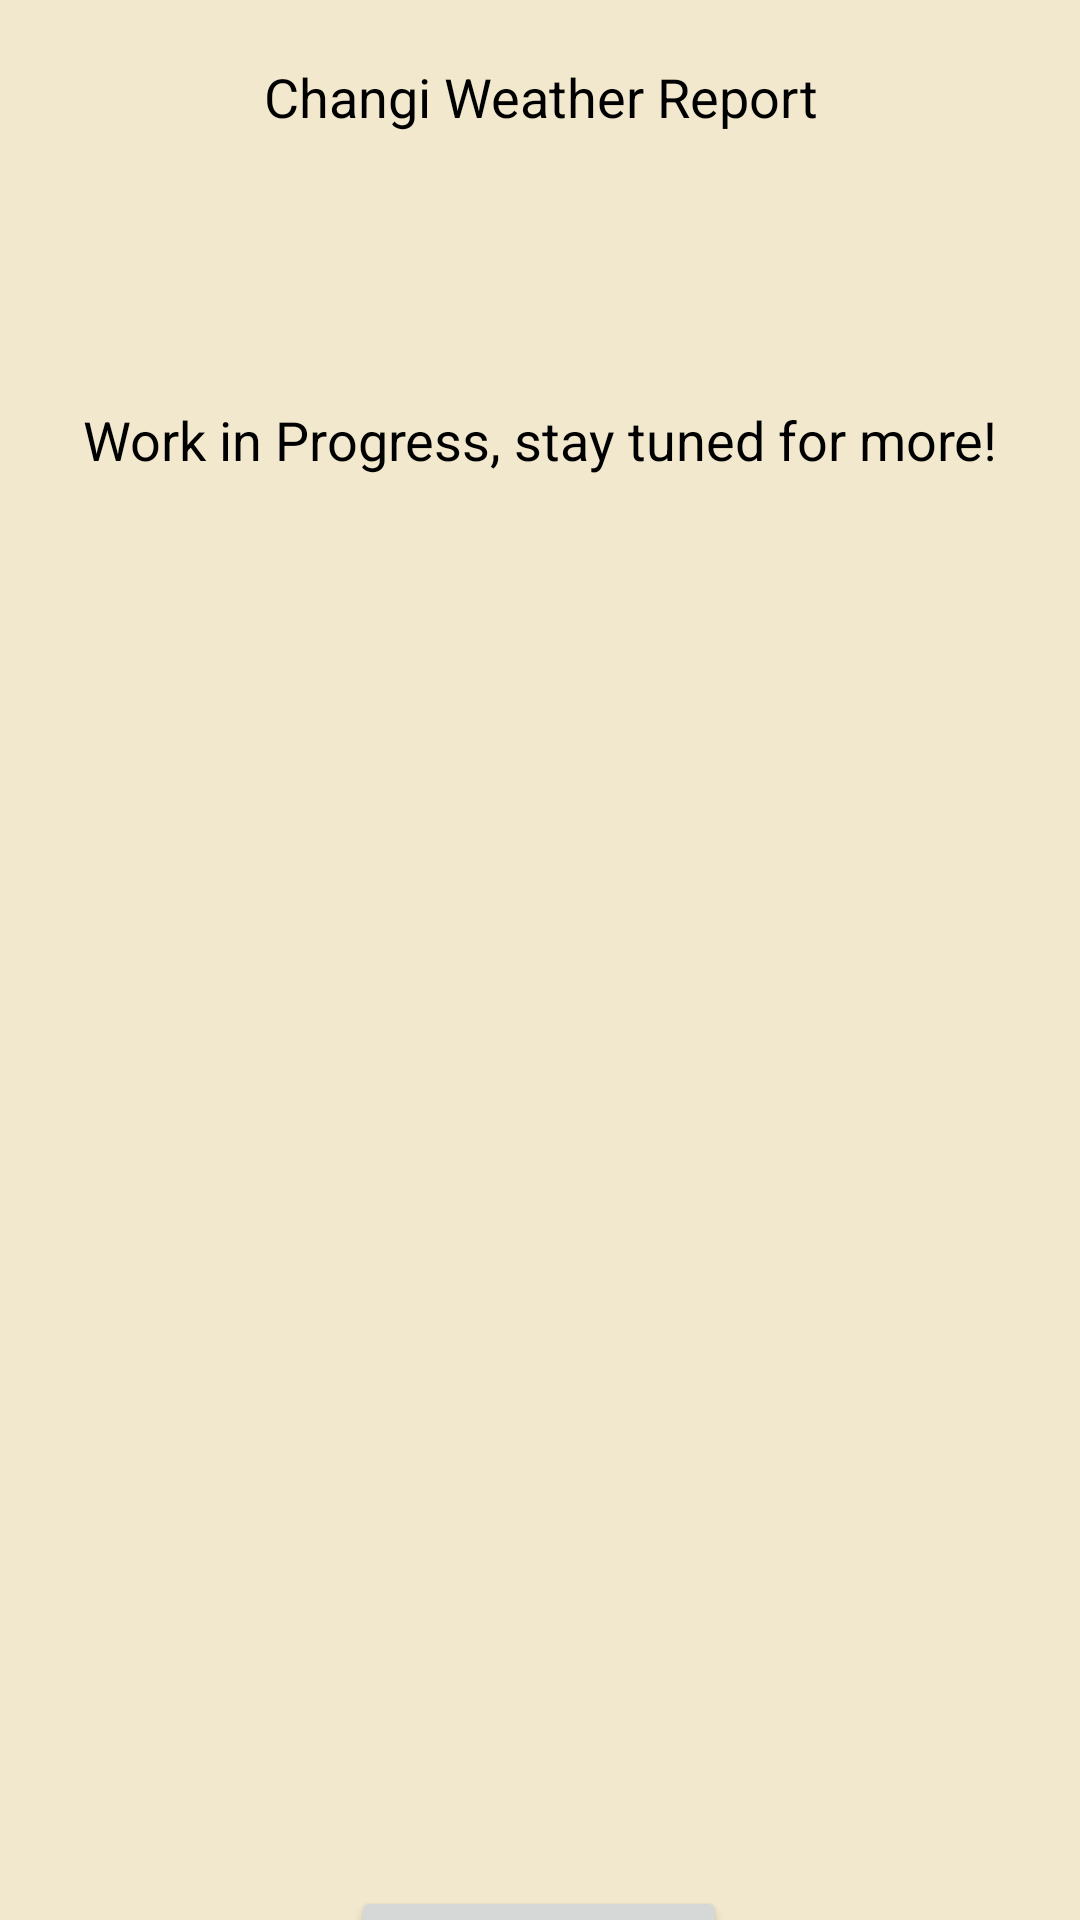

Android layout source for this screen:
<!-- AndroidManifest.xml: application theme Theme.HamburgerMenu -->
<!-- res/layout/fragment_weather.xml -->
<?xml version="1.0" encoding="utf-8"?>
<androidx.constraintlayout.widget.ConstraintLayout xmlns:android="http://schemas.android.com/apk/res/android"
    xmlns:app="http://schemas.android.com/apk/res-auto"
    xmlns:tools="http://schemas.android.com/tools"
    android:id="@+id/menuWeather"
    android:layout_width="match_parent"
    android:layout_height="match_parent"
    android:background="@color/beige"
    tools:context=".DiscussionFragment">


    <TextView
        android:id="@+id/idTVCityName"
        android:layout_width="match_parent"
        android:layout_height="wrap_content"
        app:layout_constraintTop_toTopOf="parent"
        android:gravity="center"
        android:padding="20dp"
        android:text="Changi Weather Report"
        android:textAlignment="center"
        android:textColor="@color/black"
        android:textSize="18sp"
        tools:layout_editor_absoluteX="-16dp"
        tools:layout_editor_absoluteY="95dp"
        ></TextView>

    <TextView
        android:id="@+id/updates"
        android:layout_width="0dp"
        android:layout_height="wrap_content"
        android:layout_marginTop="50dp"
        android:gravity="center"
        android:padding="20dp"
        android:text="Work in Progress, stay tuned for more!"
        android:textAlignment="center"
        android:textColor="@color/black"
        android:textSize="18sp"
        app:layout_constraintLeft_toLeftOf="parent"
        app:layout_constraintRight_toRightOf="parent"
        app:layout_constraintTop_toBottomOf="@id/idTVCityName"
        app:layout_constraintBottom_toTopOf="@id/buttontohome" />

    <Button
        android:id="@+id/buttontohome"
        android:layout_width="wrap_content"
        android:layout_height="wrap_content"
        android:layout_marginTop="450dp"
        android:text="Back to home"
        app:layout_constraintEnd_toEndOf="parent"
        app:layout_constraintHorizontal_bias="0.498"
        app:layout_constraintStart_toStartOf="parent"
        app:layout_constraintTop_toBottomOf="@id/updates"
        app:layout_constraintVertical_bias="1.0" />


</androidx.constraintlayout.widget.ConstraintLayout>
<!-- resources referenced by this layout -->
<resources>
  <color name="beige">#F1E8CD</color>
  <color name="black">#FF000000</color>
  <style name="Theme.HamburgerMenu" parent="Theme.MaterialComponents.DayNight.NoActionBar">
          
          <item name="colorPrimary">@color/orange1</item>
          <item name="colorPrimaryVariant">@color/orange1</item>
          <item name="colorOnPrimary">@color/white</item>
          
          <item name="colorSecondary">@color/orange2</item>
          <item name="colorSecondaryVariant">@color/orange2</item>
          <item name="colorOnSecondary">@color/black</item>
          
          <item name="android:statusBarColor">?attr/colorPrimaryVariant</item>
          
      </style>
  <color name="orange1">#F4845A</color>
  <color name="white">#FFFFFFFF</color>
  <color name="orange2">#F0A747</color>
</resources>
